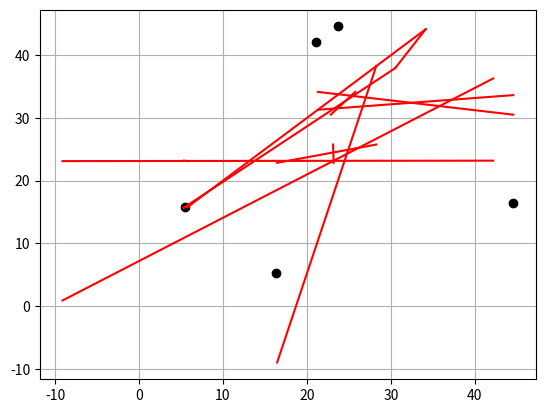

Recreate this plot in Python.
import random
import math

import heapq
import itertools
import numpy as np

class Point:
   x = 0.0
   y = 0.0
   
   def __init__(self, x, y):
       self.x = x
       self.y = y

class Event:
    x = 0.0
    p = None
    a = None
    valid = True
    
    def __init__(self, x, p, a):
        self.x = x
        self.p = p
        self.a = a
        self.valid = True

class Arc:
    p = None
    pprev = None
    pnext = None
    e = None
    s0 = None
    s1 = None
    
    def __init__(self, p, a=None, b=None):
        self.p = p
        self.pprev = a
        self.pnext = b
        self.e = None
        self.s0 = None
        self.s1 = None

class Segment:
    start = None
    end = None
    done = False
    
    def __init__(self, p):
        self.start = p
        self.end = None
        self.done = False

    def finish(self, p):
        if self.done: return
        self.end = p
        self.done = True        

class PriorityQueue:
    def __init__(self):
        self.pq = []
        self.entry_finder = {}
        self.counter = itertools.count()

    def push(self, item):
        # check for duplicate
        if item in self.entry_finder: return
        count = next(self.counter)
        # use x-coordinate as a primary key (heapq in python is min-heap)
        entry = [item.x, count, item]
        self.entry_finder[item] = entry
        heapq.heappush(self.pq, entry)

    def remove_entry(self, item):
        entry = self.entry_finder.pop(item)
        entry[-1] = 'Removed'

    def pop(self):
        while self.pq:
            priority, count, item = heapq.heappop(self.pq)
            if item != 'Removed':
                del self.entry_finder[item]
                return item
        raise KeyError('pop from an empty priority queue')

    def top(self):
        while self.pq:
            priority, count, item = heapq.heappop(self.pq)
            if item != 'Removed':
                del self.entry_finder[item]
                self.push(item)
                return item
        raise KeyError('top from an empty priority queue')

    def empty(self):
        return not self.pq

# Source: (C++) http://www.cs.hmc.edu/~mbrubeck/voronoi.html

class Voronoi:
    def __init__(self, points):
        self.output = [] # list of line segment
        self.arc = None  # binary tree for parabola arcs

        self.points = PriorityQueue() # site events
        self.event = PriorityQueue() # circle events

        # bounding box
        self.x0 = -50.0
        self.x1 = -50.0
        self.y0 = 550.0
        self.y1 = 550.0

        # insert points to site event
        for pts in points:
            point = Point(pts[0], pts[1])
            self.points.push(point)
            # keep track of bounding box size
            if point.x < self.x0: self.x0 = point.x
            if point.y < self.y0: self.y0 = point.y
            if point.x > self.x1: self.x1 = point.x
            if point.y > self.y1: self.y1 = point.y

        # add margins to the bounding box
        dx = (self.x1 - self.x0 + 1) / 5.0
        dy = (self.y1 - self.y0 + 1) / 5.0
        self.x0 = self.x0 - dx
        self.x1 = self.x1 + dx
        self.y0 = self.y0 - dy
        self.y1 = self.y1 + dy

    def process(self):
        while not self.points.empty():
            if not self.event.empty() and (self.event.top().x <= self.points.top().x):
                self.process_event() # handle circle event
            else:
                self.process_point() # handle site event

        # after all points, process remaining circle events
        while not self.event.empty():
            self.process_event()

        self.finish_edges()

    def process_point(self):
        # get next event from site pq
        p = self.points.pop()
        # add new arc (parabola)
        self.arc_insert(p)

    def process_event(self):
        # get next event from circle pq
        e = self.event.pop()

        if e.valid:
            # start new edge
            s = Segment(e.p)
            self.output.append(s)

            # remove associated arc (parabola)
            a = e.a
            if a.pprev is not None:
                a.pprev.pnext = a.pnext
                a.pprev.s1 = s
            if a.pnext is not None:
                a.pnext.pprev = a.pprev
                a.pnext.s0 = s

            # finish the edges before and after a
            if a.s0 is not None: a.s0.finish(e.p)
            if a.s1 is not None: a.s1.finish(e.p)

            # recheck circle events on either side of p
            if a.pprev is not None: self.check_circle_event(a.pprev, e.x)
            if a.pnext is not None: self.check_circle_event(a.pnext, e.x)

    def arc_insert(self, p):
        if self.arc is None:
            self.arc = Arc(p)
        else:
            # find the current arcs at p.y
            i = self.arc
            while i is not None:
                flag, z = self.intersect(p, i)
                if flag:
                    # new parabola intersects arc i
                    flag, zz = self.intersect(p, i.pnext)
                    if (i.pnext is not None) and (not flag):
                        i.pnext.pprev = Arc(i.p, i, i.pnext)
                        i.pnext = i.pnext.pprev
                    else:
                        i.pnext = Arc(i.p, i)
                    i.pnext.s1 = i.s1

                    # add p between i and i.pnext
                    i.pnext.pprev = Arc(p, i, i.pnext)
                    i.pnext = i.pnext.pprev

                    i = i.pnext # now i points to the new arc

                    # add new half-edges connected to i's endpoints
                    seg = Segment(z)
                    self.output.append(seg)
                    i.pprev.s1 = i.s0 = seg

                    seg = Segment(z)
                    self.output.append(seg)
                    i.pnext.s0 = i.s1 = seg

                    # check for new circle events around the new arc
                    self.check_circle_event(i, p.x)
                    self.check_circle_event(i.pprev, p.x)
                    self.check_circle_event(i.pnext, p.x)

                    return
                        
                i = i.pnext

            # if p never intersects an arc, append it to the list
            i = self.arc
            while i.pnext is not None:
                i = i.pnext
            i.pnext = Arc(p, i)
            
            # insert new segment between p and i
            x = self.x0
            y = (i.pnext.p.y + i.p.y) / 2.0;
            start = Point(x, y)

            seg = Segment(start)
            i.s1 = i.pnext.s0 = seg
            self.output.append(seg)

    def check_circle_event(self, i, x0):
        # look for a new circle event for arc i
        if (i.e is not None) and (i.e.x  != self.x0):
            i.e.valid = False
        i.e = None

        if (i.pprev is None) or (i.pnext is None): return

        flag, x, o = self.circle(i.pprev.p, i.p, i.pnext.p)
        if flag and (x > self.x0):
            i.e = Event(x, o, i)
            self.event.push(i.e)

    def circle(self, a, b, c):
        # check if bc is a "right turn" from ab
        if ((b.x - a.x)*(c.y - a.y) - (c.x - a.x)*(b.y - a.y)) > 0: return False, None, None

        # [redacted]
        A = b.x - a.x
        B = b.y - a.y
        C = c.x - a.x
        D = c.y - a.y
        E = A*(a.x + b.x) + B*(a.y + b.y)
        F = C*(a.x + c.x) + D*(a.y + c.y)
        G = 2*(A*(c.y - b.y) - B*(c.x - b.x))

        if (G == 0): return False, None, None # Points are co-linear

        # point o is the center of the circle
        ox = 1.0 * (D*E - B*F) / G
        oy = 1.0 * (A*F - C*E) / G

        # o.x plus radius equals max x coord
        x = ox + math.sqrt((a.x-ox)**2 + (a.y-oy)**2)
        o = Point(ox, oy)
           
        return True, x, o
        
    def intersect(self, p, i):
        # check whether a new parabola at point p intersect with arc i
        if (i is None): return False, None
        if (i.p.x == p.x): return False, None

        a = 0.0
        b = 0.0

        if i.pprev is not None:
            a = (self.intersection(i.pprev.p, i.p, 1.0*p.x)).y
        if i.pnext is not None:
            b = (self.intersection(i.p, i.pnext.p, 1.0*p.x)).y

        if (((i.pprev is None) or (a <= p.y)) and ((i.pnext is None) or (p.y <= b))):
            py = p.y
            px = 1.0 * ((i.p.x)**2 + (i.p.y-py)**2 - p.x**2) / (2*i.p.x - 2*p.x)
            res = Point(px, py)
            return True, res
        return False, None

    def intersection(self, p0, p1, l):
        # get the intersection of two parabolas
        p = p0
        if (p0.x == p1.x):
            py = (p0.y + p1.y) / 2.0
        elif (p1.x == l):
            py = p1.y
        elif (p0.x == l):
            py = p0.y
            p = p1
        else:
            # use quadratic formula
            z0 = 2.0 * (p0.x - l)
            z1 = 2.0 * (p1.x - l)

            a = 1.0/z0 - 1.0/z1
            b = -2.0 * (p0.y/z0 - p1.y/z1)
            c = 1.0 * (p0.y**2 + p0.x**2 - l**2) / z0 - 1.0 * (p1.y**2 + p1.x**2 - l**2) / z1

            py = 1.0 * (-b-math.sqrt(b*b - 4*a*c)) / (2*a)
            
        px = 1.0 * (p.x**2 + (p.y-py)**2 - l**2) / (2*p.x-2*l)
        res = Point(px, py)
        return res

    def finish_edges(self):
        l = self.x1 + (self.x1 - self.x0) + (self.y1 - self.y0)
        i = self.arc
        while i.pnext is not None:
            if i.s1 is not None:
                p = self.intersection(i.p, i.pnext.p, l*2.0)
                i.s1.finish(p)
            i = i.pnext

    def print_output(self):
        it = 0
        for o in self.output:
            it = it + 1
            p0 = o.start
            p1 = o.end
            print (p0.x, p0.y, p1.x, p1.y)

    def get_output(self):
        res = []
        for o in self.output:
            p0 = o.start
            p1 = o.end
            res.append([[p0.x, p0.y], [p1.x, p1.y]])
        return np.array(res)


import matplotlib.pyplot as plt



def reduce_long_segments(segments):

    for seg in segments:
        if np.abs(seg[0][0]) > 100:
            seg[0][0], seg[0][1], seg[1][0],  seg[1][1] = seg[1][0], seg[1][1], seg[0][0], seg[0][1],
        if np.abs(seg[1][0]) > 100 or np.abs(seg[1][1]) > 100:
            k = (seg[1][1] - seg[0][1]) / (seg[1][0] - seg[0][0]) 
            b = seg[1][1] - k * seg[1][0]
            seg[1][0] = seg[0][0] + 10
            seg[1][1] = k * seg[1][0] + b




def display_points(points, segments, labels=['unknown']):
    colors = np.array(['black', 'red', 'orange', 'yellow',
                      'green', 'blue', 'violet'])
    plt.grid()
    plt.scatter(points[:, 0], points[:, 1], color=colors[0])
    
    for seg in segments:
        plt.plot(seg[0], seg[1], color=colors[1])

        
        
    last = np.array([segments[-1], segments[0]])
    plt.plot(last[:, 0], last[:, 1], color=colors[1])
    np.clip
    plt.show()


    
def main():
    
    points = np.random.rand(5, 2) * 50
    
    print(points)
    
    vor = Voronoi(points)
    vor.process()
    
    # vor.print_output()
    out = vor.get_output()    
    
    reduce_long_segments(out)
    
    print(out)
    
    display_points(points, out)    

if __name__ == '__main__':
    main()    
    
